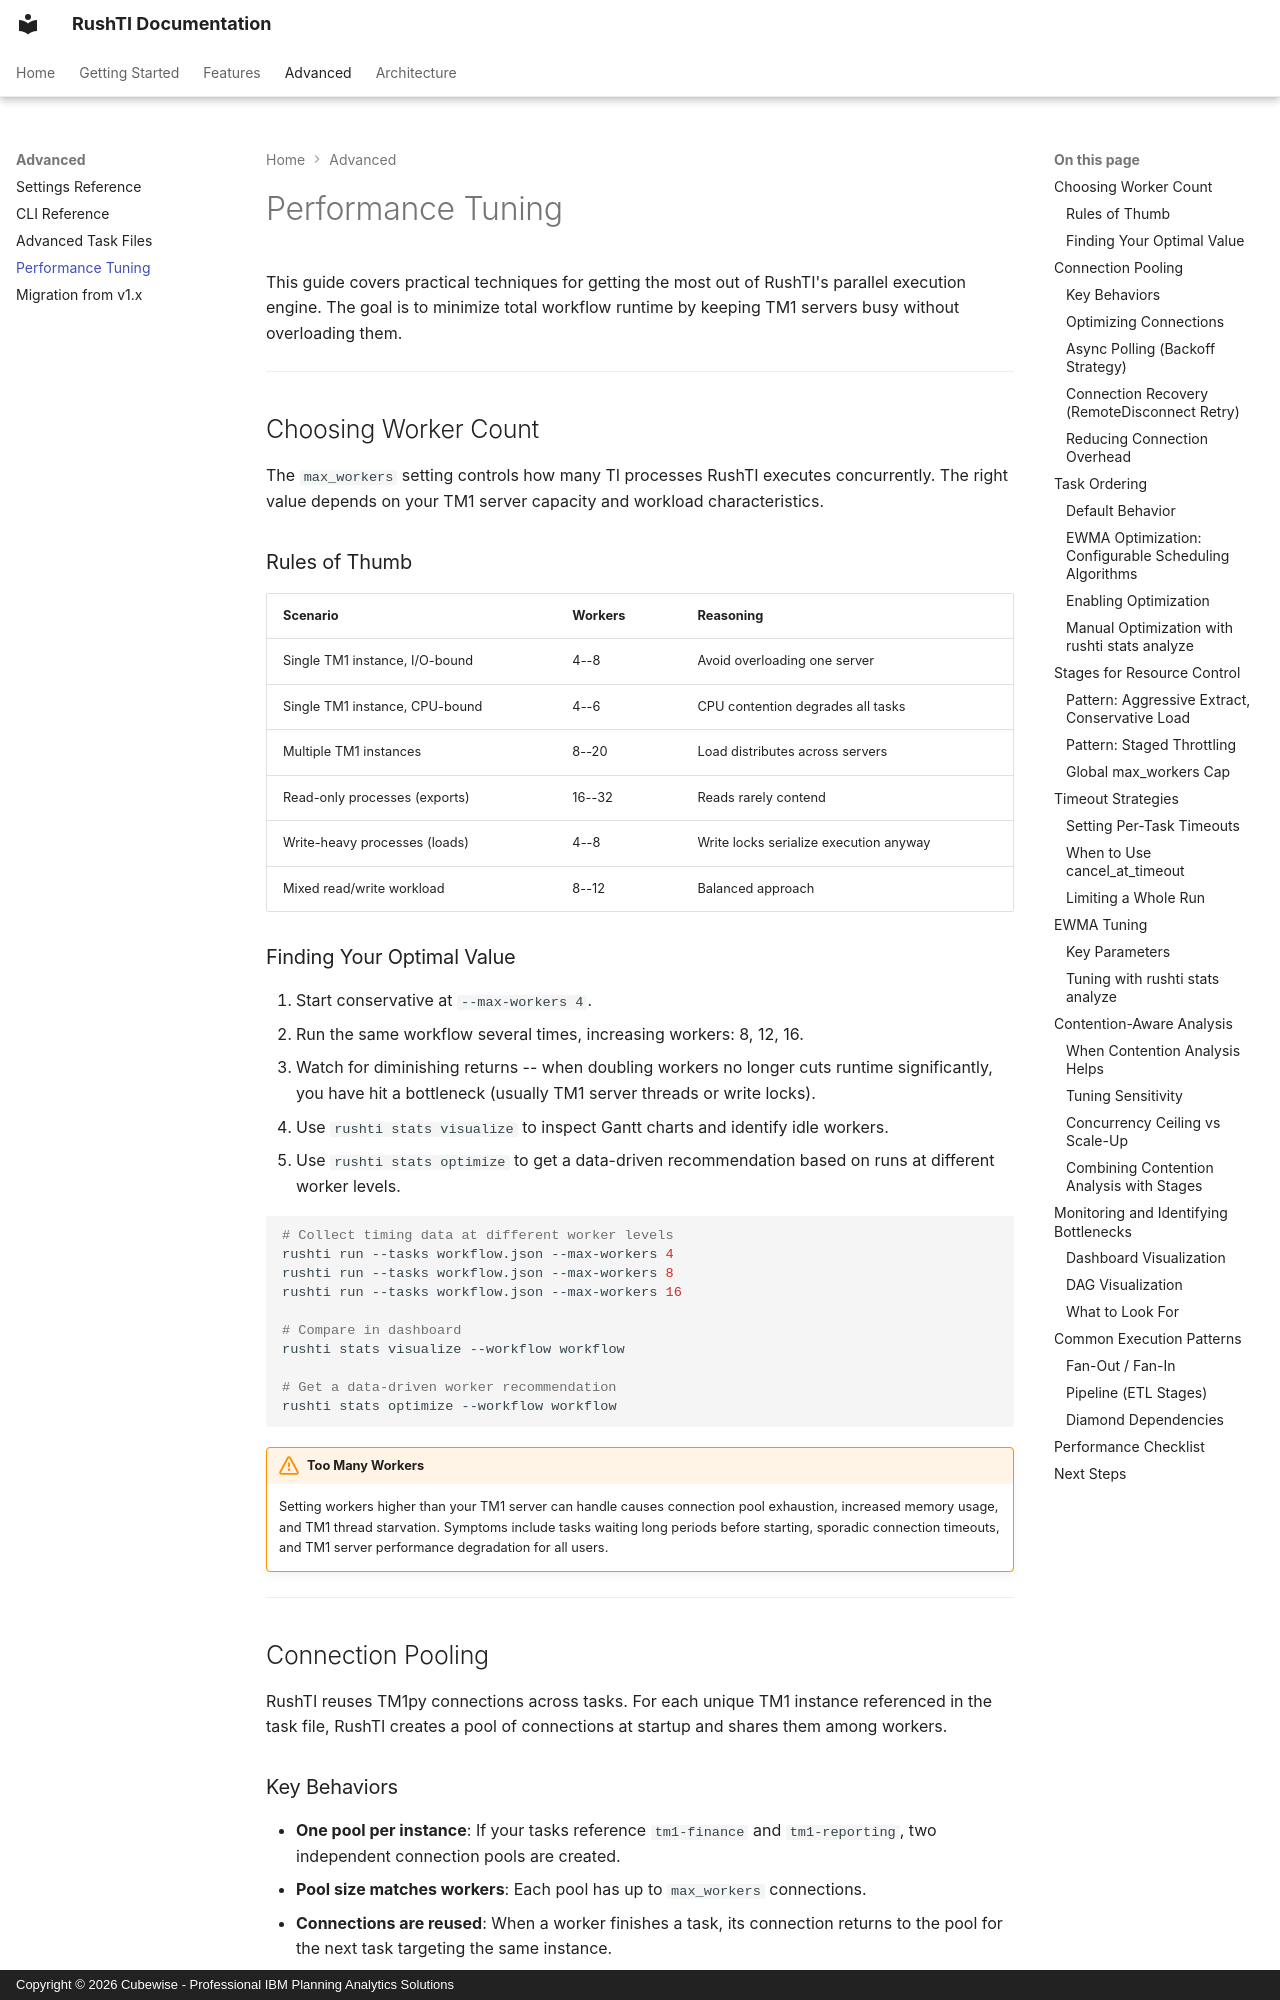

repository: cubewise-code/rushti · page: advanced/performance-tuning/index.html · generator: mkdocs · copyright: Copyright © 2026 Cubewise - Professional IBM Planning Analytics Solutions

# Performance Tuning

This guide covers practical techniques for getting the most out of RushTI's parallel execution engine. The goal is to minimize total workflow runtime by keeping TM1 servers busy without overloading them.

---

## Choosing Worker Count

The `max_workers` setting controls how many TI processes RushTI executes concurrently. The right value depends on your TM1 server capacity and workload characteristics.

### Rules of Thumb

| Scenario | Workers | Reasoning |
|----------|---------|-----------|
| Single TM1 instance, I/O-bound | 4--8 | Avoid overloading one server |
| Single TM1 instance, CPU-bound | 4--6 | CPU contention degrades all tasks |
| Multiple TM1 instances | 8--20 | Load distributes across servers |
| Read-only processes (exports) | 16--32 | Reads rarely contend |
| Write-heavy processes (loads) | 4--8 | Write locks serialize execution anyway |
| Mixed read/write workload | 8--12 | Balanced approach |

### Finding Your Optimal Value

1. Start conservative at `--max-workers 4`.
2. Run the same workflow several times, increasing workers: 8, 12, 16.
3. Watch for diminishing returns -- when doubling workers no longer cuts runtime significantly, you have hit a bottleneck (usually TM1 server threads or write locks).
4. Use `rushti stats visualize` to inspect Gantt charts and identify idle workers.
5. Use `rushti stats optimize` to get a data-driven recommendation based on runs at different worker levels.

```bash
# Collect timing data at different worker levels
rushti run --tasks workflow.json --max-workers 4
rushti run --tasks workflow.json --max-workers 8
rushti run --tasks workflow.json --max-workers 16

# Compare in dashboard
rushti stats visualize --workflow workflow

# Get a data-driven worker recommendation
rushti stats optimize --workflow workflow
```

!!! warning "Too Many Workers"
    Setting workers higher than your TM1 server can handle causes connection pool exhaustion, increased memory usage, and TM1 thread starvation. Symptoms include tasks waiting long periods before starting, sporadic connection timeouts, and TM1 server performance degradation for all users.

---

## Connection Pooling

RushTI reuses TM1py connections across tasks. For each unique TM1 instance referenced in the task file, RushTI creates a pool of connections at startup and shares them among workers.

### Key Behaviors

- **One pool per instance**: If your tasks reference `tm1-finance` and `tm1-reporting`, two independent connection pools are created.
- **Pool size matches workers**: Each pool has up to `max_workers` connections.
- **Connections are reused**: When a worker finishes a task, its connection returns to the pool for the next task targeting the same instance.
- **Session context**: Each connection carries a session context string (`RushTI_{workflow}` or `RushTIX_{workflow}`) for exclusive mode detection.
